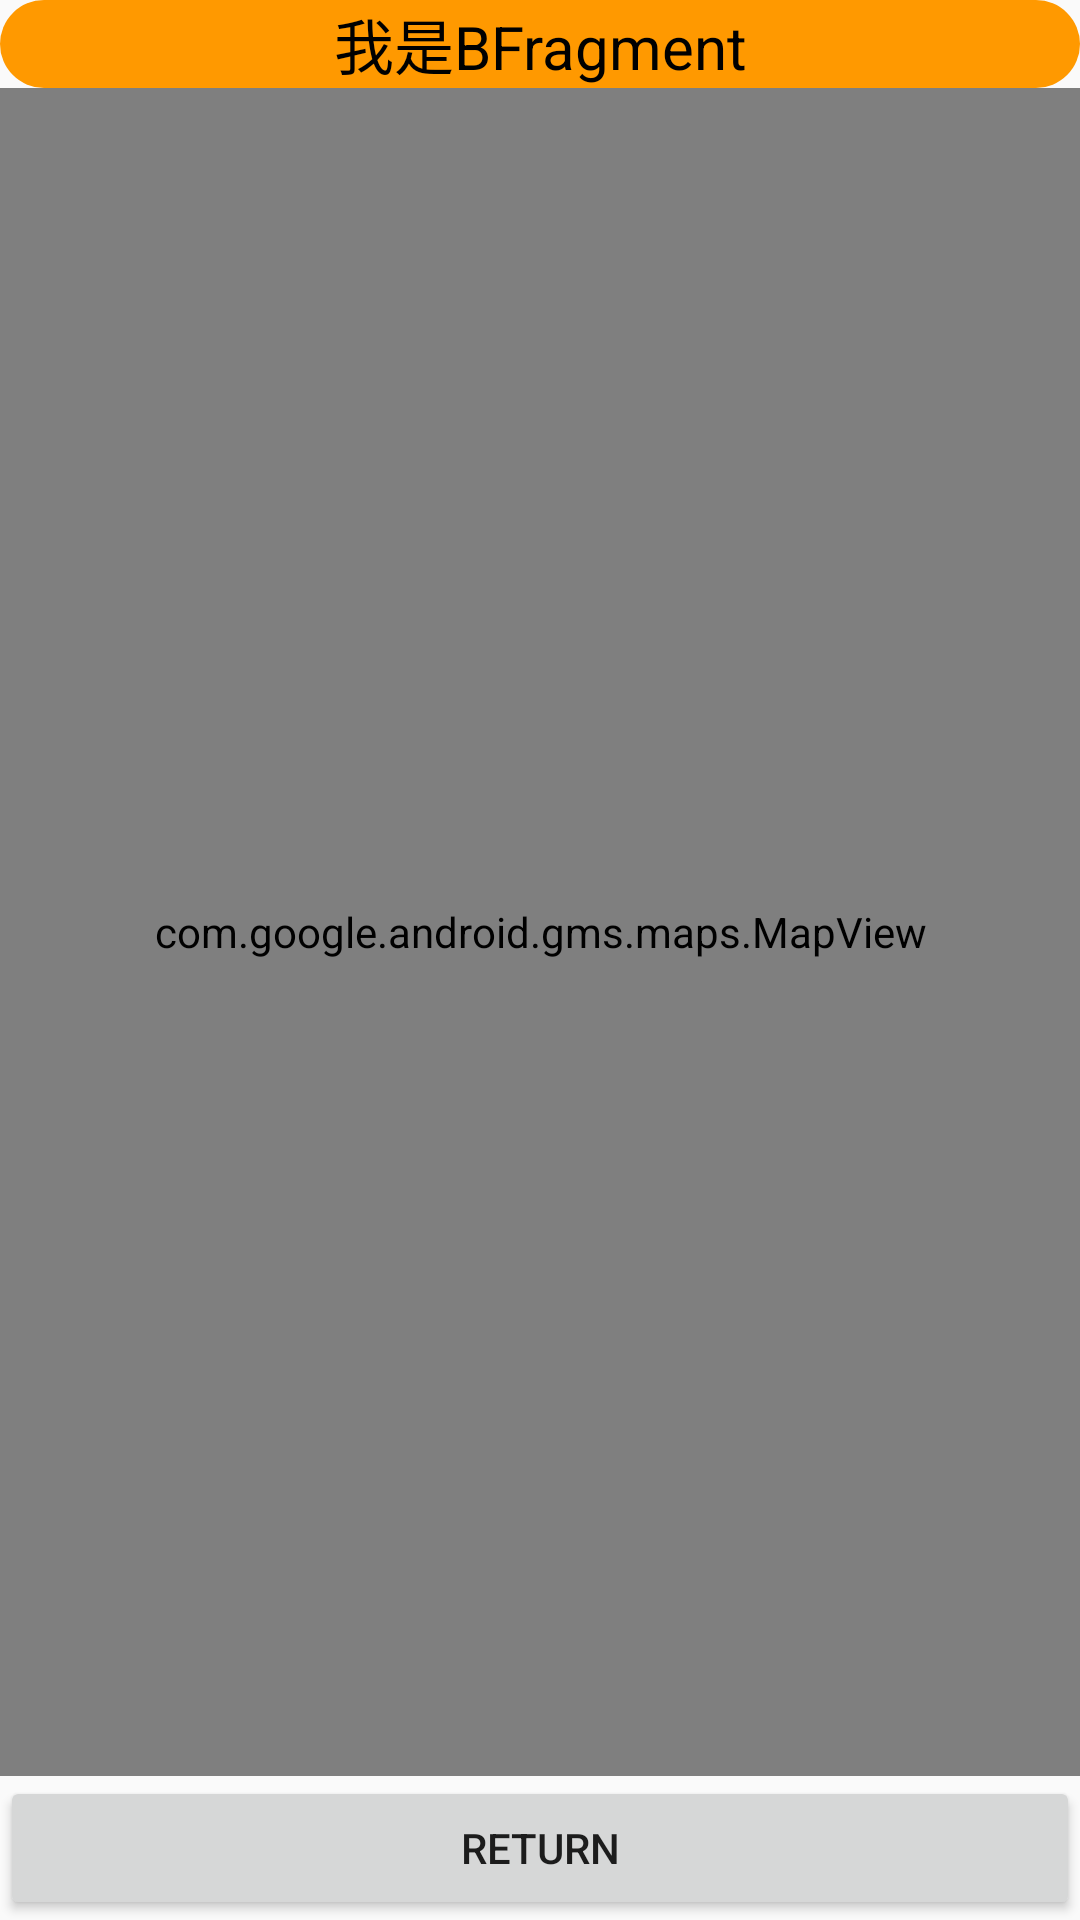

Reconstruct the res/layout file that produces this screen, plus the resources it refers to.
<!-- AndroidManifest.xml: application theme AppTheme -->
<!-- res/layout/fragment_b.xml -->
<?xml version="1.0" encoding="utf-8"?>
<LinearLayout xmlns:android="http://schemas.android.com/apk/res/android"
    android:orientation="vertical"
    android:layout_width="match_parent"
    android:layout_height="match_parent">
    <TextView
        android:id="@+id/tv_title"
        android:layout_width="match_parent"
        android:layout_height="wrap_content"
        android:textColor="#000"
        android:textSize="20sp"
        android:text="我是BFragment"
        android:textAllCaps="false"
        android:gravity="center"
        android:background="@drawable/bg_btn2"/>

    <com.google.android.gms.maps.MapView
        android:id="@+id/mapView"
        android:layout_width="match_parent"
        android:layout_height="wrap_content"
        android:background="@drawable/bg_custom_dialog"
        android:layout_weight="1"/>

    <Button
        android:id="@+id/ret"
        android:layout_width="match_parent"
        android:layout_height="wrap_content"
        android:text="Return"
        />

</LinearLayout>
<!-- resources referenced by this layout -->
<resources>
  <!-- drawable bg_btn2 (drawable) -->
  <?xml version="1.0" encoding="utf-8"?>
  <shape xmlns:android="http://schemas.android.com/apk/res/android"
      android:shape="rectangle">
      <solid
          android:color="#ff9900" />
  
      <corners
          android:radius="50dp"/>
  </shape>
  <style name="AppTheme" parent="Theme.AppCompat.Light.DarkActionBar">
          
          <item name="colorPrimary">@color/colorPrimary</item>
          <item name="colorPrimaryDark">@color/colorPrimaryDark</item>
          <item name="colorAccent">@color/colorAccent</item>
      </style>
  <color name="colorPrimary">#6200EE</color>
  <color name="colorPrimaryDark">#3700B3</color>
  <color name="colorAccent">#03DAC5</color>
</resources>
